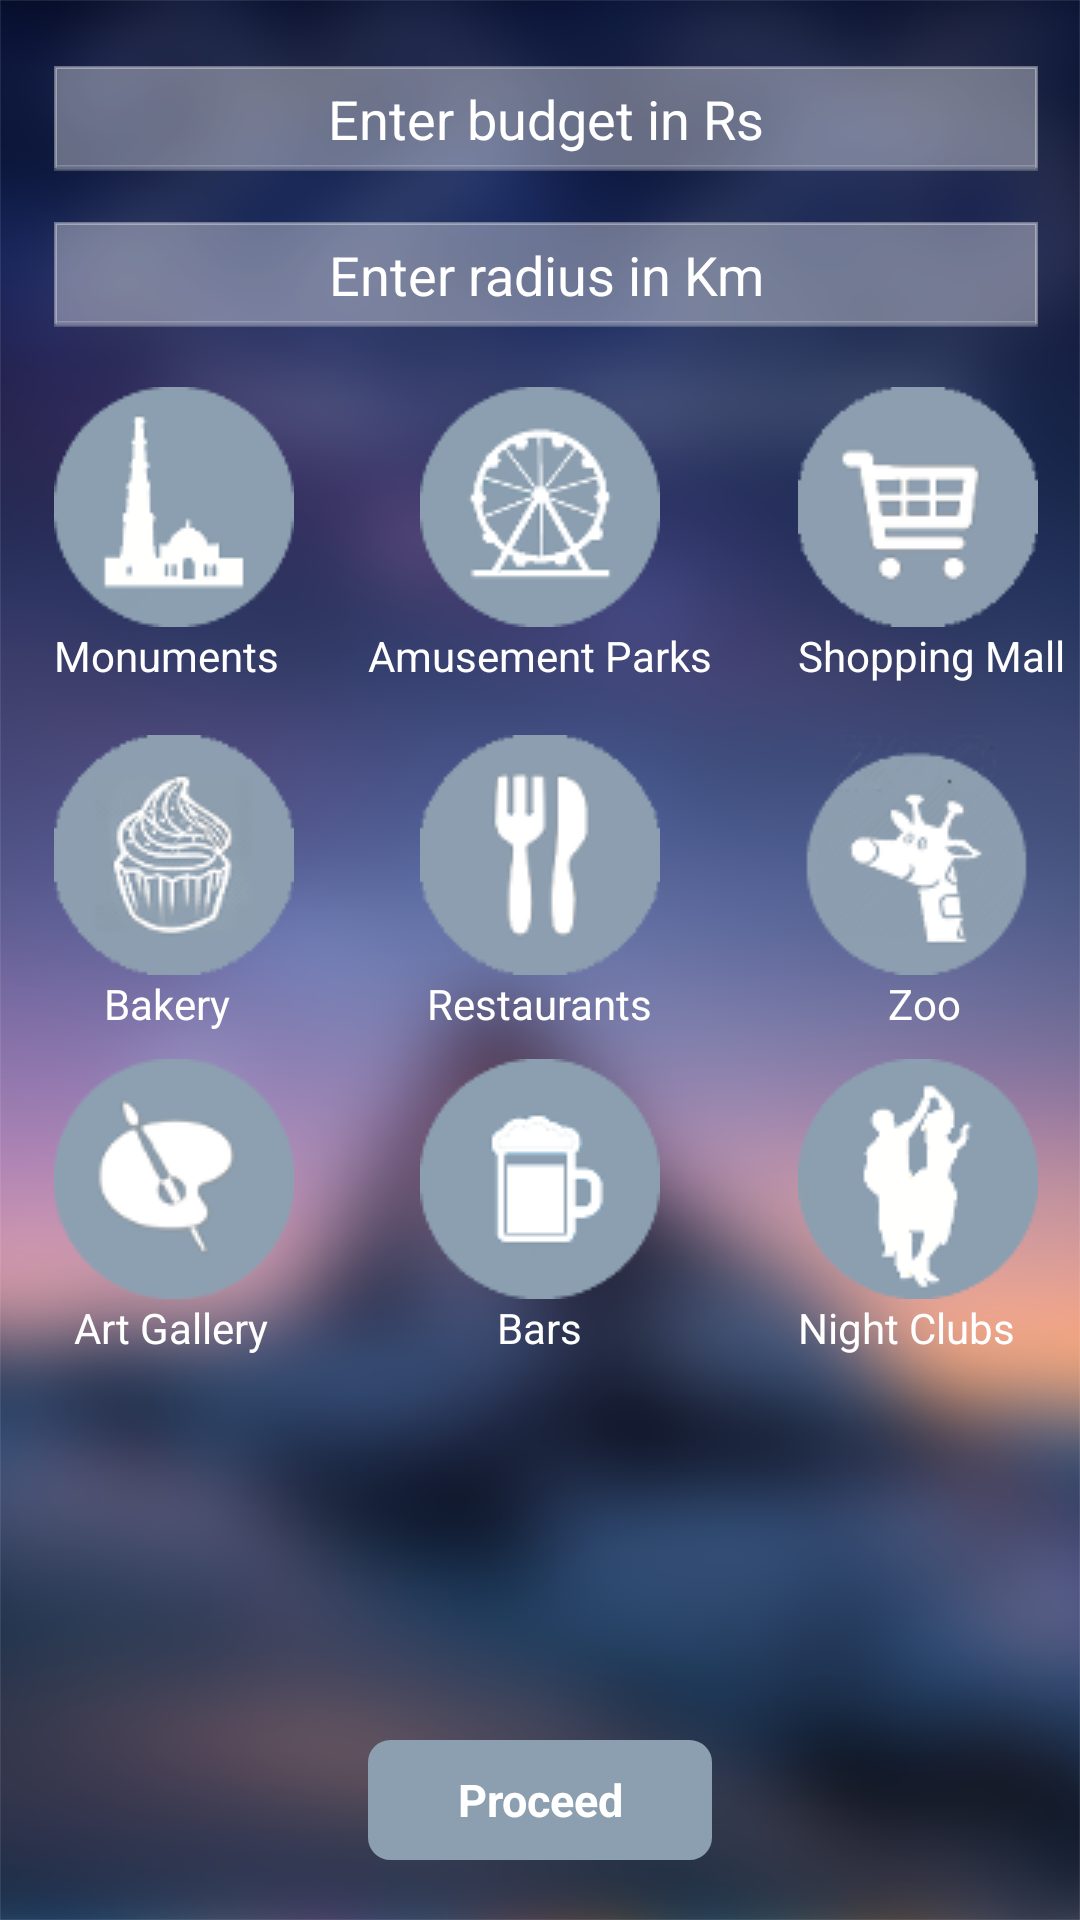

Reconstruct the res/layout file that produces this screen, plus the resources it refers to.
<!-- AndroidManifest.xml: application theme AppTheme -->
<!-- res/layout/user_input.xml -->
<RelativeLayout xmlns:android="http://schemas.android.com/apk/res/android"
    xmlns:tools="http://schemas.android.com/tools"
    android:layout_width="match_parent"
    android:layout_height="match_parent"
    android:background="@drawable/background"
    tools:context=".PlanItOut" >

     <CheckBox
         android:id="@+id/checkBox6"
         android:layout_width="wrap_content"
         android:layout_height="wrap_content"
         android:layout_alignBaseline="@+id/checkBox1"
         android:layout_alignBottom="@+id/checkBox1"
         android:layout_centerHorizontal="true"
         android:onClick="onCheckboxClicked"
         android:button="@drawable/amuse" />

     <CheckBox
         android:id="@+id/checkBox5"
         android:layout_width="wrap_content"
         android:layout_height="wrap_content"
         android:layout_alignLeft="@+id/checkBox1"
         android:layout_below="@+id/checkBox1"
         android:layout_marginTop="36dp"
         android:button="@drawable/bakery"
         android:onClick="onCheckboxClicked" />

     <CheckBox
         android:id="@+id/checkBox2"
         android:layout_width="wrap_content"
         android:layout_height="wrap_content"
         android:layout_alignLeft="@+id/checkBox6"
         android:layout_alignTop="@+id/checkBox5"
         android:button="@drawable/restau"
         android:onClick="onCheckboxClicked" />

     <CheckBox
         android:id="@+id/checkBox8"
         android:layout_width="wrap_content"
         android:layout_height="wrap_content"
         android:layout_alignBaseline="@+id/checkBox2"
         android:layout_alignBottom="@+id/checkBox2"
         android:layout_alignLeft="@+id/checkBox4"
         android:button="@drawable/zoo"
         android:onClick="onCheckboxClicked" />

     <CheckBox
         android:id="@+id/checkBox10"
         android:layout_width="wrap_content"
         android:layout_height="wrap_content"
         android:layout_alignLeft="@+id/checkBox5"
         android:layout_below="@+id/checkBox5"
         android:layout_marginTop="28dp"
         android:button="@drawable/art"
         android:onClick="onCheckboxClicked" />

     <CheckBox
         android:id="@+id/checkBox1"
         android:layout_width="wrap_content"
         android:layout_height="wrap_content"
         android:layout_alignParentLeft="true"
         android:layout_below="@+id/editText2"
         android:layout_marginLeft="18dp"
         android:layout_marginTop="20dp"
         android:onClick="onCheckboxClicked"
         android:button="@drawable/monu_sel" />

     <CheckBox
         android:id="@+id/checkBox9"
         android:layout_width="wrap_content"
         android:layout_height="wrap_content"
         android:layout_above="@+id/checkBox5"
         android:layout_alignParentRight="true"
         android:layout_marginRight="14dp"
         android:button="@drawable/mall"
         android:onClick="onCheckboxClicked" />

     <CheckBox
         android:id="@+id/checkBox12"
         android:layout_width="wrap_content"
         android:layout_height="wrap_content"
         android:layout_alignBaseline="@+id/checkBox10"
         android:layout_alignBottom="@+id/checkBox10"
         android:layout_alignLeft="@+id/checkBox2"
         android:button="@drawable/bars"
         android:onClick="onCheckboxClicked" />

     <CheckBox
         android:id="@+id/checkBox4"
         android:layout_width="wrap_content"
         android:layout_height="wrap_content"
         android:layout_alignBaseline="@+id/checkBox12"
         android:layout_alignBottom="@+id/checkBox12"
         android:layout_alignLeft="@+id/checkBox9"
         android:button="@drawable/night"
         android:onClick="onCheckboxClicked" /> 
     
     <TextView
         android:id="@+id/textView1"
         android:layout_width="wrap_content"
         android:layout_height="wrap_content"
         android:layout_alignLeft="@+id/checkBox1"
         android:layout_below="@+id/checkBox1"
         android:text="Monuments"
         android:textColor="#ffffff"
         android:textAppearance="?android:attr/textAppearanceSmall" />

     <TextView
         android:id="@+id/textView2"
         android:layout_width="wrap_content"
         android:layout_height="wrap_content"
         android:layout_alignBaseline="@+id/textView1"
         android:layout_alignBottom="@+id/textView1"
         android:layout_centerHorizontal="true"
         android:text="Amusement Parks"
         android:textColor="#ffffff"
         android:textAppearance="?android:attr/textAppearanceSmall" />

     <TextView
         android:id="@+id/textView4"
         android:layout_width="wrap_content"
         android:layout_height="wrap_content"
         android:layout_alignLeft="@+id/checkBox10"
         android:layout_below="@+id/checkBox10"
         android:text="  Art Gallery"
         android:textColor="#ffffff"
         android:textAppearance="?android:attr/textAppearanceSmall" />
     


     <TextView
         android:id="@+id/textView6"
         android:layout_width="wrap_content"
         android:layout_height="wrap_content"
         android:layout_alignBaseline="@+id/textView5"
         android:layout_alignBottom="@+id/textView5"
         android:layout_centerHorizontal="true"
         android:text="Restaurants"
         android:textColor="#ffffff"
         android:textAppearance="?android:attr/textAppearanceSmall" />

     <TextView
         android:id="@+id/textView7"
         android:layout_width="wrap_content"
         android:layout_height="wrap_content"
         android:layout_alignLeft="@+id/checkBox8"
         android:layout_alignRight="@+id/checkBox8"
         android:layout_below="@+id/checkBox8"
         android:text="         Zoo"
         android:textColor="#ffffff"
         android:textAppearance="?android:attr/textAppearanceSmall" />

     <TextView
         android:id="@+id/textView5"
         android:layout_width="wrap_content"
         android:layout_height="wrap_content"
         android:layout_alignBaseline="@+id/textView7"
         android:layout_alignBottom="@+id/textView7"
         android:layout_alignLeft="@+id/checkBox5"
         android:text="     Bakery"
         android:textColor="#ffffff"
         android:textAppearance="?android:attr/textAppearanceSmall" />

     <TextView
         android:id="@+id/textView8"
         android:layout_width="wrap_content"
         android:layout_height="wrap_content"
         android:layout_alignLeft="@+id/textView6"
         android:layout_below="@+id/checkBox12"
         android:text="       Bars"
         android:textColor="#ffffff"
         android:textAppearance="?android:attr/textAppearanceSmall" />

     <TextView
         android:id="@+id/textView9"
         android:layout_width="wrap_content"
         android:layout_height="wrap_content"
         android:layout_alignLeft="@+id/checkBox4"
         android:layout_below="@+id/checkBox4"
         android:text="Night Clubs"
         android:textColor="#ffffff"
         android:textAppearance="?android:attr/textAppearanceSmall" />

     <EditText
         android:id="@+id/editText1"
         android:layout_width="match_parent"
         android:layout_height="35dp"
         android:layout_alignLeft="@+id/editText2"
         android:layout_alignParentTop="true"
         android:layout_alignRight="@+id/editText2"
         android:layout_marginTop="22dp"
         android:ems="10"
         android:gravity="center"
         android:hint="@string/budget"
         android:inputType="number"
         android:textColor="#ffffff"
         android:textColorHint="#ffffff" 
         android:drawableLeft="@drawable/ic_search_white_18dp"
         android:background="@drawable/back"/>

     <EditText
         android:id="@+id/editText2"
         android:layout_width="match_parent"
         android:layout_height="35dp"
         android:layout_alignLeft="@+id/checkBox1"
         android:layout_alignRight="@+id/checkBox9"
         android:gravity="center"
         android:layout_below="@+id/editText1"
         android:layout_marginTop="17dp"
         android:background="@drawable/back"
         android:ems="10"
         android:hint="@string/radius"
         android:inputType="number"
         android:textColor="#ffffff"
         android:drawableLeft="@drawable/ic_search_white_18dp"
         android:textColorHint="#ffffff" />

     <Button
         android:id="@+id/button1"
         android:layout_width="wrap_content"
         android:layout_height="40dp"
         android:layout_alignLeft="@+id/textView2"
         android:layout_alignRight="@+id/textView2"
         android:layout_alignParentBottom="true"
         android:layout_marginBottom="20dp"
         android:background="@drawable/buttonstyle"
         android:drawableRight="@drawable/ic_chevron_right_white_18dp"
         android:text="Proceed"
         android:textColor="#ffffff"
         android:textStyle="bold"
         android:textSize="15sp" />

     <TextView
         android:id="@+id/textView3"
         android:layout_width="wrap_content"
         android:layout_height="wrap_content"
         android:layout_alignBaseline="@+id/textView2"
         android:layout_alignBottom="@+id/textView2"
         android:layout_alignLeft="@+id/checkBox9"
         android:text="Shopping Mall"
         android:textAppearance="?android:attr/textAppearanceSmall"
         android:textColor="#ffffff" />

</RelativeLayout>
<!-- resources referenced by this layout -->
<resources>
  <!-- drawable amuse (drawable) -->
  <?xml version="1.0" encoding="utf-8"?>
  
  <selector xmlns:android="http://schemas.android.com/apk/res/android" >
      <item android:state_checked= "true" android:drawable="@drawable/amusement1"></item>
  	<item android:state_checked= "false" android:drawable="@drawable/amusement0"></item>
  
  </selector>
  <!-- drawable art (drawable) -->
  <?xml version="1.0" encoding="utf-8"?>
  
  <selector xmlns:android="http://schemas.android.com/apk/res/android" >
      <item android:state_checked= "true" android:drawable="@drawable/artgallerysel"></item>
  	<item android:state_checked= "false" android:drawable="@drawable/artgalleryus"></item>
  
  </selector>
  <!-- drawable bakery (drawable) -->
  <?xml version="1.0" encoding="utf-8"?>
  
  <selector xmlns:android="http://schemas.android.com/apk/res/android" >
      <item android:state_checked= "true" android:drawable="@drawable/bakerys"></item>
  	<item android:state_checked= "false" android:drawable="@drawable/bakeryus"></item>
  
  </selector>
  <!-- drawable bars (drawable) -->
  <?xml version="1.0" encoding="utf-8"?>
  
  <selector xmlns:android="http://schemas.android.com/apk/res/android" >
      <item android:state_checked= "true" android:drawable="@drawable/beer1"></item>
  	<item android:state_checked= "false" android:drawable="@drawable/beer0"></item>
  
  </selector>
  <!-- drawable buttonstyle (drawable) -->
  <?xml version="1.0" encoding="utf-8"?>
  
  <selector xmlns:android="http://schemas.android.com/apk/res/android" >
      <item>
          <shape android:shape="rectangle">
              <corners android:topLeftRadius="7dp" android:bottomLeftRadius="7dp" android:topRightRadius="7dp" android:bottomRightRadius="7dp"/>
              <stroke android:width="1dp" android:color="#8b9fb0"/>
              <gradient android:angle="-90" android:startColor="#8b9fb0" android:endColor="#8b9fb0" />
        	</shape>
    	</item>
  
  </selector>
  <!-- drawable mall (drawable) -->
  <?xml version="1.0" encoding="utf-8"?>
  
  <selector xmlns:android="http://schemas.android.com/apk/res/android" >
      <item android:state_checked= "true" android:drawable="@drawable/pinkmall"></item>
  	<item android:state_checked= "false" android:drawable="@drawable/greymall"></item>
  
  </selector>
  <!-- drawable monu_sel (drawable) -->
  <?xml version="1.0" encoding="utf-8"?>
  
  <selector xmlns:android="http://schemas.android.com/apk/res/android" >
      <item android:state_checked= "true" android:drawable="@drawable/monument0"></item>
  	<item android:state_checked= "false" android:drawable="@drawable/monument1"></item>
  
  </selector>
  <!-- drawable night (drawable) -->
  <?xml version="1.0" encoding="utf-8"?>
  
  <selector xmlns:android="http://schemas.android.com/apk/res/android" >
      <item android:state_checked= "true" android:drawable="@drawable/dance1"></item>
  	<item android:state_checked= "false" android:drawable="@drawable/dance0"></item>
  
  </selector>
  <!-- drawable restau (drawable) -->
  <?xml version="1.0" encoding="utf-8"?>
  
  <selector xmlns:android="http://schemas.android.com/apk/res/android" >
      <item android:state_checked= "true" android:drawable="@drawable/pinkeat"></item>
  	<item android:state_checked= "false" android:drawable="@drawable/greyeat"></item>
  
  </selector>
  <!-- drawable zoo (drawable) -->
  <?xml version="1.0" encoding="utf-8"?>
  
  <selector xmlns:android="http://schemas.android.com/apk/res/android" >
      <item android:state_checked= "true" android:drawable="@drawable/zoos"></item>
  	<item android:state_checked= "false" android:drawable="@drawable/zoous"></item>
  
  </selector>
  <string name="budget">Enter budget in Rs</string>
  <string name="radius">Enter radius in Km</string>
  <style name="AppTheme" parent="android:Theme.Holo.Light.DarkActionBar">
          </style>
</resources>
